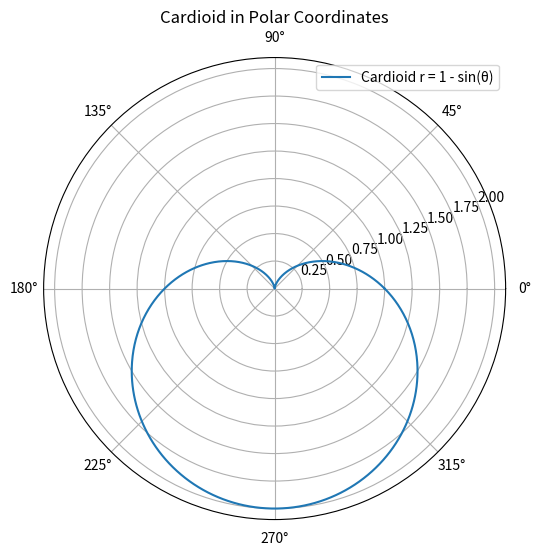
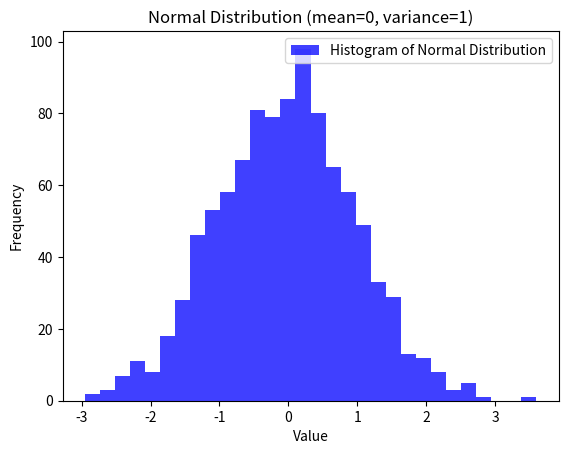

Generate these figures, in order, with matplotlib:

import numpy as np
import sympy as sp
import matplotlib.pyplot as plt

# Task 1: Generate 64 evenly spaced values between -1.3 and 2.5
interval = np.linspace(-1.3, 2.5, 64)
print("Task 1: Interval\n", interval)

# Task 2: Construct a repeating array given an array and N = 3
original_array = np.array([1, 2, 3, 4])
N = 3
repeated_array = np.tile(original_array, N)
print("Task 2: Repeated Array\n", repeated_array)

# Task 3: Create an array of repeated elements
element = 3
repetitions = 4
repeated_elements = np.repeat(element, repetitions)
print("Task 3: Repeated Elements\n", repeated_elements)

# Task 4: Create a 10x10 array of zeros framed by ones
framed_array = np.zeros((10, 10))
framed_array[0, :] = 1
framed_array[-1, :] = 1
framed_array[:, 0] = 1
framed_array[:, -1] = 1
print("Task 4: Framed Array\n", framed_array)

# Task 5: Create an 8x8 checkerboard pattern array
checkerboard_array = np.zeros((8, 8), dtype=int)
checkerboard_array[1::2, ::2] = 1
checkerboard_array[::2, 1::2] = 1
print("Task 5: Checkerboard Array\n", checkerboard_array)

# Task 6: Create an array of size n×n, where the position (i, j) equals i+j
n = 5  # Example size
ij_matrix = np.add.outer(range(n), range(n))
print("Task 6: IJ Matrix\n", ij_matrix)

# Task 7: Create a random 5×5 array and sort rows based on the second column
random_matrix = np.random.rand(5, 5)
sorted_matrix = random_matrix[random_matrix[:, 1].argsort()]
print("Task 7: Sorted Random Matrix\n", sorted_matrix)

# Task 8: Calculate the eigenvalues and eigenvectors of a matrix
matrix_for_eigen = np.array([[2, 1], [1, 2]])
eigenvalues, eigenvectors = np.linalg.eig(matrix_for_eigen)
print("Task 8: Eigenvalues\n", eigenvalues)
print("Task 8: Eigenvectors\n", eigenvectors)

# Task 9: Compute derivatives
x = sp.symbols('x')
function = 0.5 * x**2 + 5 * x + 4
derivative_sympy = sp.diff(function, x)
coefficients = [0.5, 5, 4]
p = np.poly1d(coefficients)
derivative_numpy = p.deriv()
print("Task 9: Derivative with SymPy\n", derivative_sympy)
print("Task 9: Derivative with NumPy\n", derivative_numpy)

# Task 10: Calculate integrals
function_exp = sp.exp(-x)
indefinite_integral = sp.integrate(function_exp, x)
definite_integral = sp.integrate(function_exp, (x, 0, 1))
print("Task 10: Indefinite Integral\n", indefinite_integral)
print("Task 10: Definite Integral\n", definite_integral)

# Task 11: Plotting a cardioid
theta = np.linspace(0, 2 * np.pi, 1000)
r = 1 - np.sin(theta)
plt.figure(figsize=(6, 6))
plt.polar(theta, r, label='Cardioid r = 1 - sin(θ)')
plt.title('Cardioid in Polar Coordinates')
plt.legend()

# Task 12: Generate and plot normal distribution
V = 0  # Mean
D = 1  # Variance
sigma = np.sqrt(D)
normal_random_numbers = np.random.normal(V, sigma, 1000)
plt.figure()
plt.hist(normal_random_numbers, bins=30, alpha=0.75, color='blue', label='Histogram of Normal Distribution')
plt.title('Normal Distribution (mean=0, variance=1)')
plt.xlabel('Value')
plt.ylabel('Frequency')
plt.legend()

plt.show()
